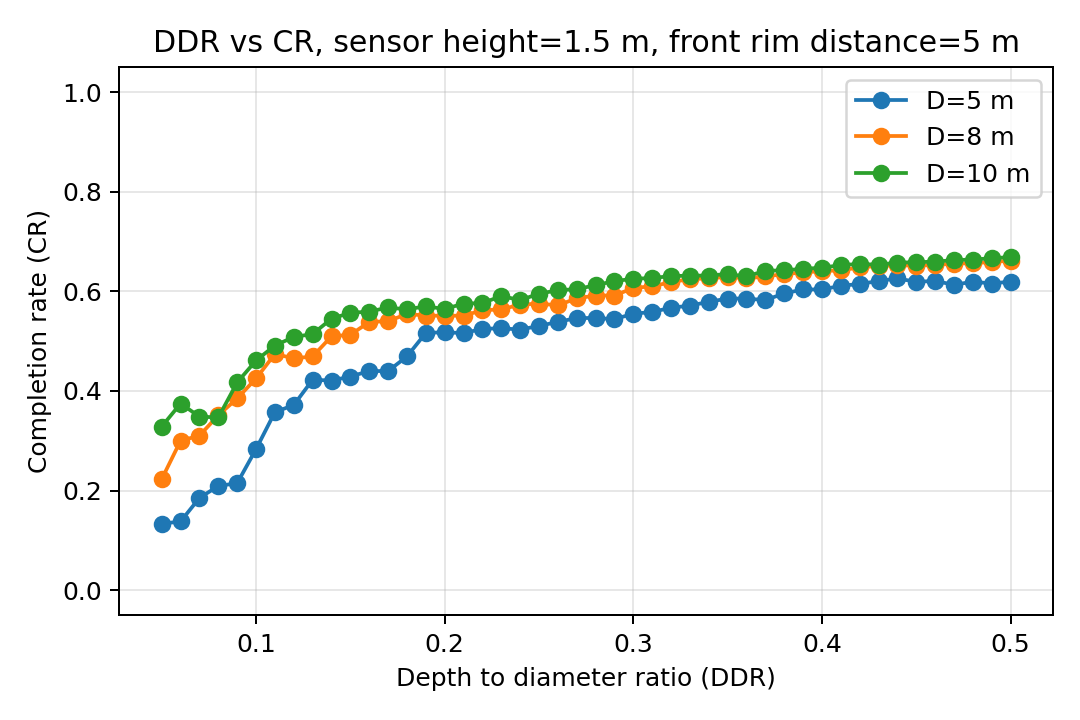

The data file committed next to this chart (first rows):
front_rim_distance, sensor_height, diameter, ddr, dp, cr, negative_points
5.0, 1.5, 5.0, 0.05, 1.0, 0.1334, 37.4
5.0, 1.5, 5.0, 0.06, 1.0, 0.1381, 64.4
5.0, 1.5, 5.0, 0.07, 1.0, 0.1853, 88.2
5.0, 1.5, 5.0, 0.08, 1.0, 0.2092, 99.5
5.0, 1.5, 5.0, 0.09, 1.0, 0.2149, 108.2
5.0, 1.5, 5.0, 0.1, 1.0, 0.2833, 113.1
5.0, 1.5, 5.0, 0.11, 1.0, 0.3575, 116.1
5.0, 1.5, 5.0, 0.12, 1.0, 0.3717, 117.2
5.0, 1.5, 5.0, 0.13, 1.0, 0.4226, 123.6
5.0, 1.5, 5.0, 0.14, 1.0, 0.4209, 125.6
5.0, 1.5, 5.0, 0.15, 1.0, 0.429, 128.8
5.0, 1.5, 5.0, 0.16, 1.0, 0.44, 130.8
5.0, 1.5, 5.0, 0.17, 1.0, 0.44, 132.5
5.0, 1.5, 5.0, 0.18, 1.0, 0.4693, 134.3
5.0, 1.5, 5.0, 0.19, 1.0, 0.5165, 137.0
5.0, 1.5, 5.0, 0.2, 1.0, 0.5179, 138.1
5.0, 1.5, 5.0, 0.21, 1.0, 0.5161, 138.8
5.0, 1.5, 5.0, 0.22, 1.0, 0.5246, 139.1
5.0, 1.5, 5.0, 0.23, 1.0, 0.5259, 139.7
5.0, 1.5, 5.0, 0.24, 1.0, 0.5233, 139.9
5.0, 1.5, 5.0, 0.25, 1.0, 0.5305, 142.8
5.0, 1.5, 5.0, 0.26, 1.0, 0.5387, 144.4
5.0, 1.5, 5.0, 0.27, 1.0, 0.5464, 144.6
5.0, 1.5, 5.0, 0.28, 1.0, 0.5465, 144.8
5.0, 1.5, 5.0, 0.29, 1.0, 0.5441, 145.0
5.0, 1.5, 5.0, 0.3, 1.0, 0.5551, 145.5
5.0, 1.5, 5.0, 0.31, 1.0, 0.5586, 146.2
5.0, 1.5, 5.0, 0.32, 1.0, 0.5671, 146.2
5.0, 1.5, 5.0, 0.33, 1.0, 0.5713, 146.8
5.0, 1.5, 5.0, 0.34, 1.0, 0.5789, 146.8
5.0, 1.5, 5.0, 0.35, 1.0, 0.5856, 146.9
5.0, 1.5, 5.0, 0.36, 1.0, 0.5853, 147.6
5.0, 1.5, 5.0, 0.37, 1.0, 0.5825, 147.8
5.0, 1.5, 5.0, 0.38, 1.0, 0.5958, 147.7
5.0, 1.5, 5.0, 0.39, 1.0, 0.6038, 147.7
5.0, 1.5, 5.0, 0.4, 1.0, 0.6038, 147.9
5.0, 1.5, 5.0, 0.41, 1.0, 0.6111, 148.1
5.0, 1.5, 5.0, 0.42, 1.0, 0.6148, 148.4
5.0, 1.5, 5.0, 0.43, 1.0, 0.6206, 148.5
5.0, 1.5, 5.0, 0.44, 1.0, 0.626, 148.6
5.0, 1.5, 5.0, 0.45, 1.0, 0.619, 148.5
5.0, 1.5, 5.0, 0.46, 1.0, 0.621, 148.8
5.0, 1.5, 5.0, 0.47, 1.0, 0.6131, 149.0
5.0, 1.5, 5.0, 0.48, 1.0, 0.6194, 148.7
5.0, 1.5, 5.0, 0.49, 1.0, 0.6157, 148.9
5.0, 1.5, 5.0, 0.5, 1.0, 0.6196, 149.1
5.0, 1.5, 8.0, 0.05, 1.0, 0.2231, 156.0
5.0, 1.5, 8.0, 0.06, 1.0, 0.3001, 187.8
5.0, 1.5, 8.0, 0.07, 1.0, 0.3103, 205.5
5.0, 1.5, 8.0, 0.08, 1.0, 0.3512, 215.6
5.0, 1.5, 8.0, 0.09, 1.0, 0.385, 221.7
5.0, 1.5, 8.0, 0.1, 1.0, 0.4251, 229.0
5.0, 1.5, 8.0, 0.11, 1.0, 0.4742, 232.9
5.0, 1.5, 8.0, 0.12, 1.0, 0.4655, 235.0
5.0, 1.5, 8.0, 0.13, 1.0, 0.4692, 237.9
5.0, 1.5, 8.0, 0.14, 1.0, 0.5097, 240.8
5.0, 1.5, 8.0, 0.15, 1.0, 0.5128, 242.1
5.0, 1.5, 8.0, 0.16, 1.0, 0.5384, 245.6
5.0, 1.5, 8.0, 0.17, 1.0, 0.5402, 246.8
5.0, 1.5, 8.0, 0.18, 1.0, 0.5545, 247.0
... 78 more rows
